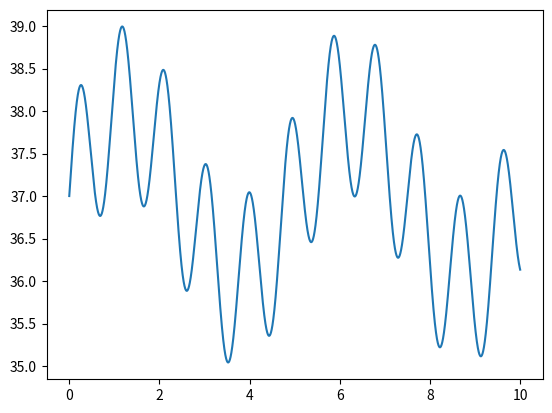

This chart was generated by the following Python code:
import numpy as np
import matplotlib.pyplot as plt
import matplotlib.animation as animation

fig, ax = plt.subplots()

# Initial values
bpm = 64
breaths_per_minute = 12
body_temperature = 37

# Convert bpm and breaths per minute to Hz
heart_rate_frequency = bpm / 60
breathing_frequency = breaths_per_minute / 60

# Assuming a sample rate of 44100Hz (standard for audio)
sample_rate = 44100
time = np.linspace(0, 10, 10 * sample_rate)

# Create initial waves
heart_rate = np.sin(2 * np.pi * heart_rate_frequency * time)
breathing = np.sin(2 * np.pi * breathing_frequency * time)
# Body temperature is constant in this model
body_temperature_wave = np.full_like(time, body_temperature)

combined_wave = heart_rate + breathing + body_temperature_wave

line, = ax.plot(time, combined_wave)


def update(num, line):
    # Modulate heart rate, breathing, and body temperature over time
    bpm = 64 + 10 * np.sin(2 * np.pi * 0.1 * num / sample_rate)
    breaths_per_minute = 12 + 2 * np.sin(2 * np.pi * 0.1 * num / sample_rate)
    body_temperature = 37 + 0.5 * np.sin(2 * np.pi * 0.1 * num / sample_rate)

    heart_rate_frequency = bpm / 60
    breathing_frequency = breaths_per_minute / 60

    # Update time array
    time = np.linspace(num / sample_rate, 10 + num /
                       sample_rate, 10 * sample_rate)

    combined_wave = (np.sin(2 * np.pi * heart_rate_frequency * time) +
                     np.sin(2 * np.pi * breathing_frequency * time) +
                     body_temperature)
    line.set_ydata(combined_wave)

    # Print current values
    print(f"Heart rate: {bpm} bpm")
    print(f"Breathing: {breaths_per_minute} breaths per minute")
    print(f"Body temperature: {body_temperature} degrees Celsius")
    return line,


ani = animation.FuncAnimation(
    fig, update, frames=range(len(time)), fargs=[line])

plt.show()
